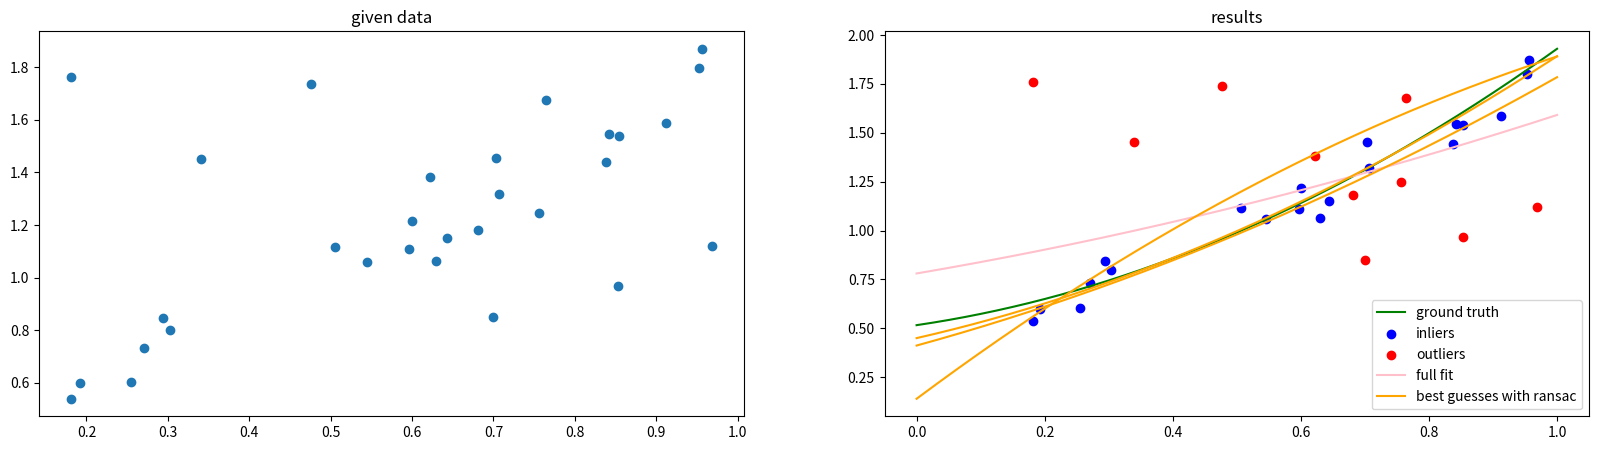

Write the Python code that produced this figure.
import numpy as np 
import matplotlib.pyplot as plt 

def generateParabolicData(args, ans=False):
    coef = np.random.rand(3) 

    # determin x range 
    xspan = args['xspan']
    x_lim = np.ones(2) * args['xstart']
    x_lim[1] += xspan

    # determine y range
    xc = - coef[1]/(2*coef[0]) 
    yc = np.polyval(coef,xc)
    y_lim = np.polyval(coef, x_lim) 
    id = np.argmin([np.abs(y_lim[0]-yc), np.abs(y_lim[1]-yc)])  
    y_lim[id] = yc 
    yspan = np.abs(y_lim[1] - y_lim[0])

    # determine noise range 
    max_noise = yspan * args['noise_ratio'] 

    # genetrate ground truth 
    xtruth = np.linspace(x_lim[0], x_lim[1], 1000)
    ytruth = np.polyval(coef, xtruth) 
    

    # generate inliers 
    xin = np.random.rand(args['num_inliers'])*xspan + x_lim[0]
    yin = np.polyval(coef, xin) 
    yin += (np.random.rand(yin.shape[0])-.5) * 2 * max_noise
    

    # generate outliers 
    xout = np.random.rand(args['num_outliers'])*xspan + x_lim[0] 
    yout = np.random.rand(args['num_outliers'])*yspan + np.min(y_lim) 

    # put them together 
    data = np.concatenate([xin, xout, yin, yout]).reshape(2,-1)

    if ans==False:
        return data, max_noise 

    else:
        Dgt = np.concatenate([xtruth, ytruth]).reshape(2,-1) 
        Din = np.concatenate([xin, yin]).reshape(2,-1)
        Dout = np.concatenate([xout, yout]).reshape(2,-1)
        return data, max_noise, Dgt, Din, Dout 

def ransacParabola(data, params):
    maxIterations = params['maxIterations']
    inlierRatio = params['inlierRatio']
    max_noise = params['max_noise'] 

    numPoints = data.shape[1] 
    numIterations = 0
    bestFit = None 
    bestErr = np.inf 

    while numIterations < maxIterations:
        # maybeInliers: n randomly selected values from dadta 
        # randomly select a sample of 2 points from A 
        n = np.random.choice(np.arange(numPoints), 3) # note that we must not allow duplication 
        p0 = data[:,n[0]]
        p1 = data[:,n[1]] 
        p2 = data[:,n[2]]
        
        # fitting based on maybeInliers 
        ps = np.concatenate([p0, p1, p2]).reshape(-1,2) 
        coef = np.polyfit(ps[:,0],ps[:,1],2) 

        # compute the distances of all other points from this line 
        dist = np.abs(data[1] - np.polyval(coef, data[0]))
        countInliers = np.count_nonzero(dist<max_noise)

        if countInliers > numPoints * inlierRatio:
            inliers = data.T[dist<max_noise]
            xin = inliers[:,0]
            yin = inliers[:,1] 
            coef_in, thisErr, _, _, _ = np.polyfit(xin, yin, 2, full=True)
            
            if thisErr < bestErr:
                bestFit = coef_in 
        
        numIterations += 1
        
    return bestFit 

def test_ransacParabola(generator, ransac=None):
        data, max_noise, Dgt, Din, Dout = generateParabolicData(generator, ans=True)  
        
        fig, axs = plt.subplots(1, 2, figsize=(20, 5)) 

        axs[0].set_title('given data')
        axs[0].scatter(data[0],data[1])

        axs[1].set_title('results')
        axs[1].plot(Dgt[0], Dgt[1], color='green', label='ground truth')
        axs[1].scatter(Din[0], Din[1], color='blue', label='inliers')
        axs[1].scatter(Dout[0], Dout[1], color='red', label='outliers') 

        fullfit = np.polyfit(data[0],data[1],2)
        axs[1].plot(Dgt[0], np.polyval(fullfit, Dgt[0]), color='pink', label='full fit')

        if ransac!=None:
            ransac['max_noise'] = max_noise

            for i in range(3):
                guess = ransacParabola(data, ransac)
                axs[1].plot(Dgt[0], np.polyval(guess, Dgt[0]), color='orange', label='best guesses with ransac' if i==0 else '')
                
        plt.legend()  
        plt.show() 

generator = {
    'num_inliers': 20,
    'num_outliers': 10,
    'noise_ratio': 0.1,
    'xstart': 0,
    'xspan': 1,
}

ransac = {
    'maxIterations': 16,
    'inlierRatio': 0.3
}

test_ransacParabola(generator, ransac)
